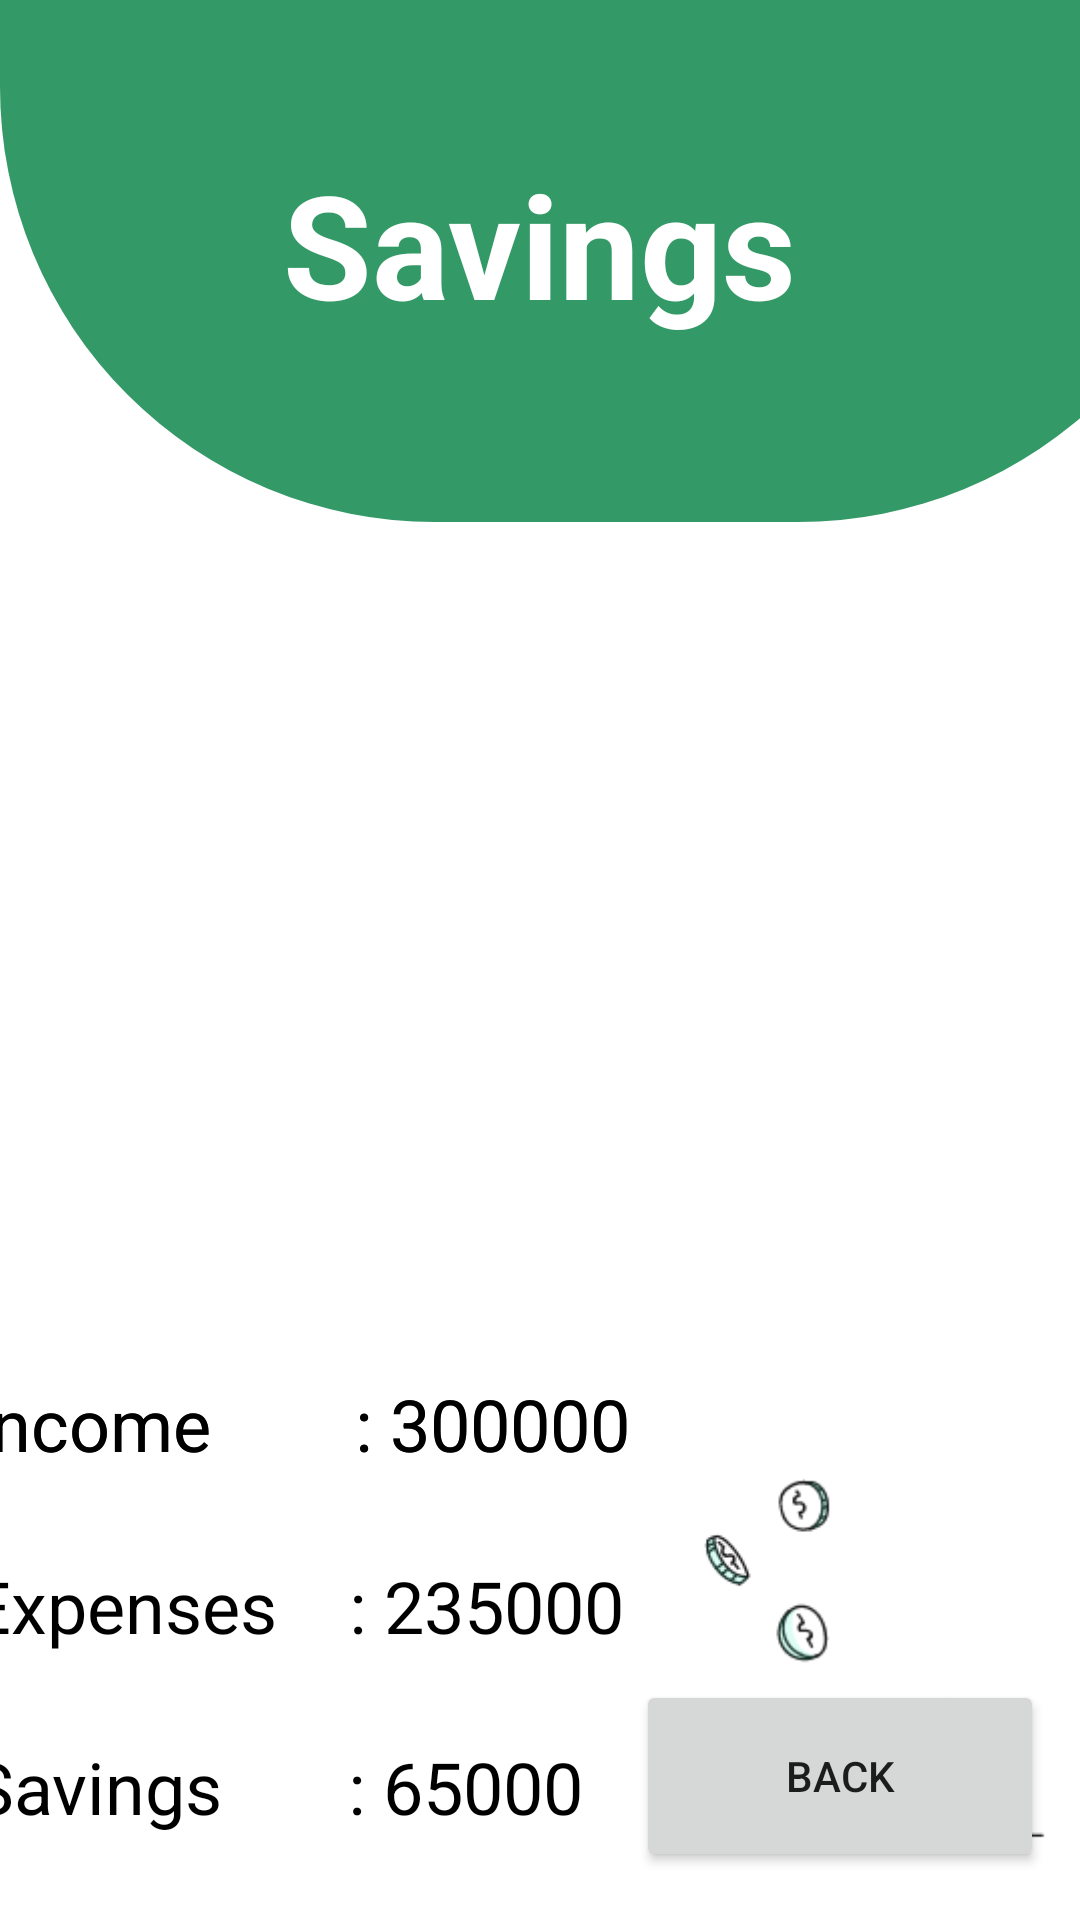

Here is an Android app screen rendered from its layout file. Give the layout XML and the strings, colors and styles it references.
<!-- AndroidManifest.xml: application theme Theme.AdditionalTransactions -->
<!-- res/layout/activity_savings.xml -->
<?xml version="1.0" encoding="utf-8"?>
<androidx.constraintlayout.widget.ConstraintLayout xmlns:android="http://schemas.android.com/apk/res/android"
    xmlns:app="http://schemas.android.com/apk/res-auto"
    xmlns:tools="http://schemas.android.com/tools"
    android:layout_width="match_parent"
    android:layout_height="match_parent"
    android:backgroundTint="@color/green1"
    tools:context=".savings">

    <View
        android:id="@+id/top_view"
        android:layout_width="411dp"
        android:layout_height="174dp"
        android:background="@drawable/backg"
        app:layout_constraintEnd_toEndOf="parent"
        app:layout_constraintHorizontal_bias="0.0"
        app:layout_constraintStart_toStartOf="parent"
        app:layout_constraintTop_toTopOf="parent" />

    <ImageView
        android:id="@+id/imageView11"
        android:layout_width="296dp"
        android:layout_height="267dp"
        android:layout_marginTop="10dp"
        android:layout_marginBottom="201dp"
        app:layout_constraintBottom_toBottomOf="parent"
        app:layout_constraintEnd_toEndOf="parent"
        app:layout_constraintHorizontal_bias="0.495"
        app:layout_constraintStart_toStartOf="parent"
        app:layout_constraintTop_toBottomOf="@+id/top_view"
        app:layout_constraintVertical_bias="0.052"
        app:srcCompat="@drawable/save" />

    <TextView
        android:id="@+id/Savings"
        android:layout_width="312dp"
        android:layout_height="76dp"
        android:text="Savings"
        android:textAlignment="center"
        android:textColor="@color/white"
        android:textSize="48sp"
        android:textStyle="bold"
        app:layout_constraintBottom_toBottomOf="@+id/top_view"
        app:layout_constraintEnd_toEndOf="parent"
        app:layout_constraintHorizontal_bias="0.494"
        app:layout_constraintStart_toStartOf="parent"
        app:layout_constraintTop_toTopOf="@+id/top_view" />

    <TextView
        android:id="@+id/textView5"
        android:layout_width="380dp"
        android:layout_height="53dp"
        android:text="Income        : 300000"
        android:textAlignment="viewStart"
        android:textColor="@color/black"
        android:textSize="24sp"
        app:layout_constraintBottom_toTopOf="@+id/textView6"
        app:layout_constraintEnd_toEndOf="parent"
        app:layout_constraintHorizontal_bias="0.516"
        app:layout_constraintStart_toStartOf="parent"
        app:layout_constraintTop_toBottomOf="@+id/imageView11" />

    <TextView
        android:id="@+id/textv"
        android:layout_width="380dp"
        android:layout_height="53dp"
        android:text="Income        : 300000"
        android:textAlignment="viewStart"
        android:textColor="@color/black"
        android:textSize="24sp"
        app:layout_constraintBottom_toTopOf="@+id/textView6"
        app:layout_constraintEnd_toEndOf="parent"
        app:layout_constraintHorizontal_bias="0.516"
        app:layout_constraintStart_toStartOf="parent"
        app:layout_constraintTop_toBottomOf="@+id/imageView11" />

    <TextView
        android:id="@+id/textView6"
        android:layout_width="380dp"
        android:layout_height="53dp"
        android:text="Expenses    : 235000"
        android:textColor="@color/black"
        android:textSize="24sp"
        app:layout_constraintBottom_toTopOf="@+id/textView7"
        app:layout_constraintEnd_toEndOf="@+id/imageView13"
        app:layout_constraintHorizontal_bias="0.533"
        app:layout_constraintStart_toStartOf="parent"
        app:layout_constraintTop_toBottomOf="@+id/textView5" />

    <TextView
        android:id="@+id/textView7"
        android:layout_width="380dp"
        android:layout_height="53dp"
        android:text="Savings       : 65000"
        android:textColor="@color/black"
        android:textSize="24sp"
        app:layout_constraintBottom_toBottomOf="parent"
        app:layout_constraintEnd_toEndOf="parent"
        app:layout_constraintHorizontal_bias="0.516"
        app:layout_constraintStart_toStartOf="parent"
        app:layout_constraintTop_toBottomOf="@+id/textView6" />

    <ImageView
        android:id="@+id/imageView13"
        android:layout_width="152dp"
        android:layout_height="156dp"
        android:layout_marginTop="-35dp"
        android:layout_marginBottom="3dp"
        app:layout_constraintBottom_toBottomOf="parent"
        app:layout_constraintEnd_toEndOf="parent"
        app:layout_constraintHorizontal_bias="1.0"
        app:layout_constraintStart_toStartOf="parent"
        app:layout_constraintTop_toBottomOf="@+id/textView5"
        app:layout_constraintVertical_bias="0.504"
        app:srcCompat="@drawable/coins" />

    <Button
        android:id="@+id/btn_back9"
        android:layout_width="136dp"
        android:layout_height="64dp"
        android:layout_marginBottom="16dp"
        android:text="BACK"
        app:layout_constraintBottom_toBottomOf="parent"
        app:layout_constraintEnd_toEndOf="parent"
        app:layout_constraintHorizontal_bias="0.947"
        app:layout_constraintStart_toStartOf="parent" />

</androidx.constraintlayout.widget.ConstraintLayout>
<!-- resources referenced by this layout -->
<resources>
  <color name="black">#FF000000</color>
  <color name="green1">#39ac73</color>
  <color name="white">#FFFFFFFF</color>
  <!-- drawable backg (drawable) -->
  <?xml version="1.0" encoding="utf-8"?>
  <shape xmlns:android="http://schemas.android.com/apk/res/android">
  
  
      <corners android:bottomRightRadius="145dp"
          android:bottomLeftRadius="145dp"/>
      <solid android:color="#339966"/>
  </shape>
  <!-- drawable coins: png bitmap (drawable, 7669 bytes) -->
  <style name="Theme.AdditionalTransactions" parent="Theme.MaterialComponents.DayNight.DarkActionBar">
          
          <item name="colorPrimary">@color/green</item>
          <item name="colorPrimaryVariant">@color/black</item>
          <item name="colorOnPrimary">@color/white</item>
          
          <item name="colorSecondary">@color/teal_200</item>
          <item name="colorSecondaryVariant">@color/teal_700</item>
          <item name="colorOnSecondary">@color/white</item>
          
          <item name="android:statusBarColor">?attr/colorPrimaryVariant</item>
          
      </style>
  <color name="green">#339966</color>
  <color name="teal_200">#FF03DAC5</color>
  <color name="teal_700">#FF018786</color>
</resources>
